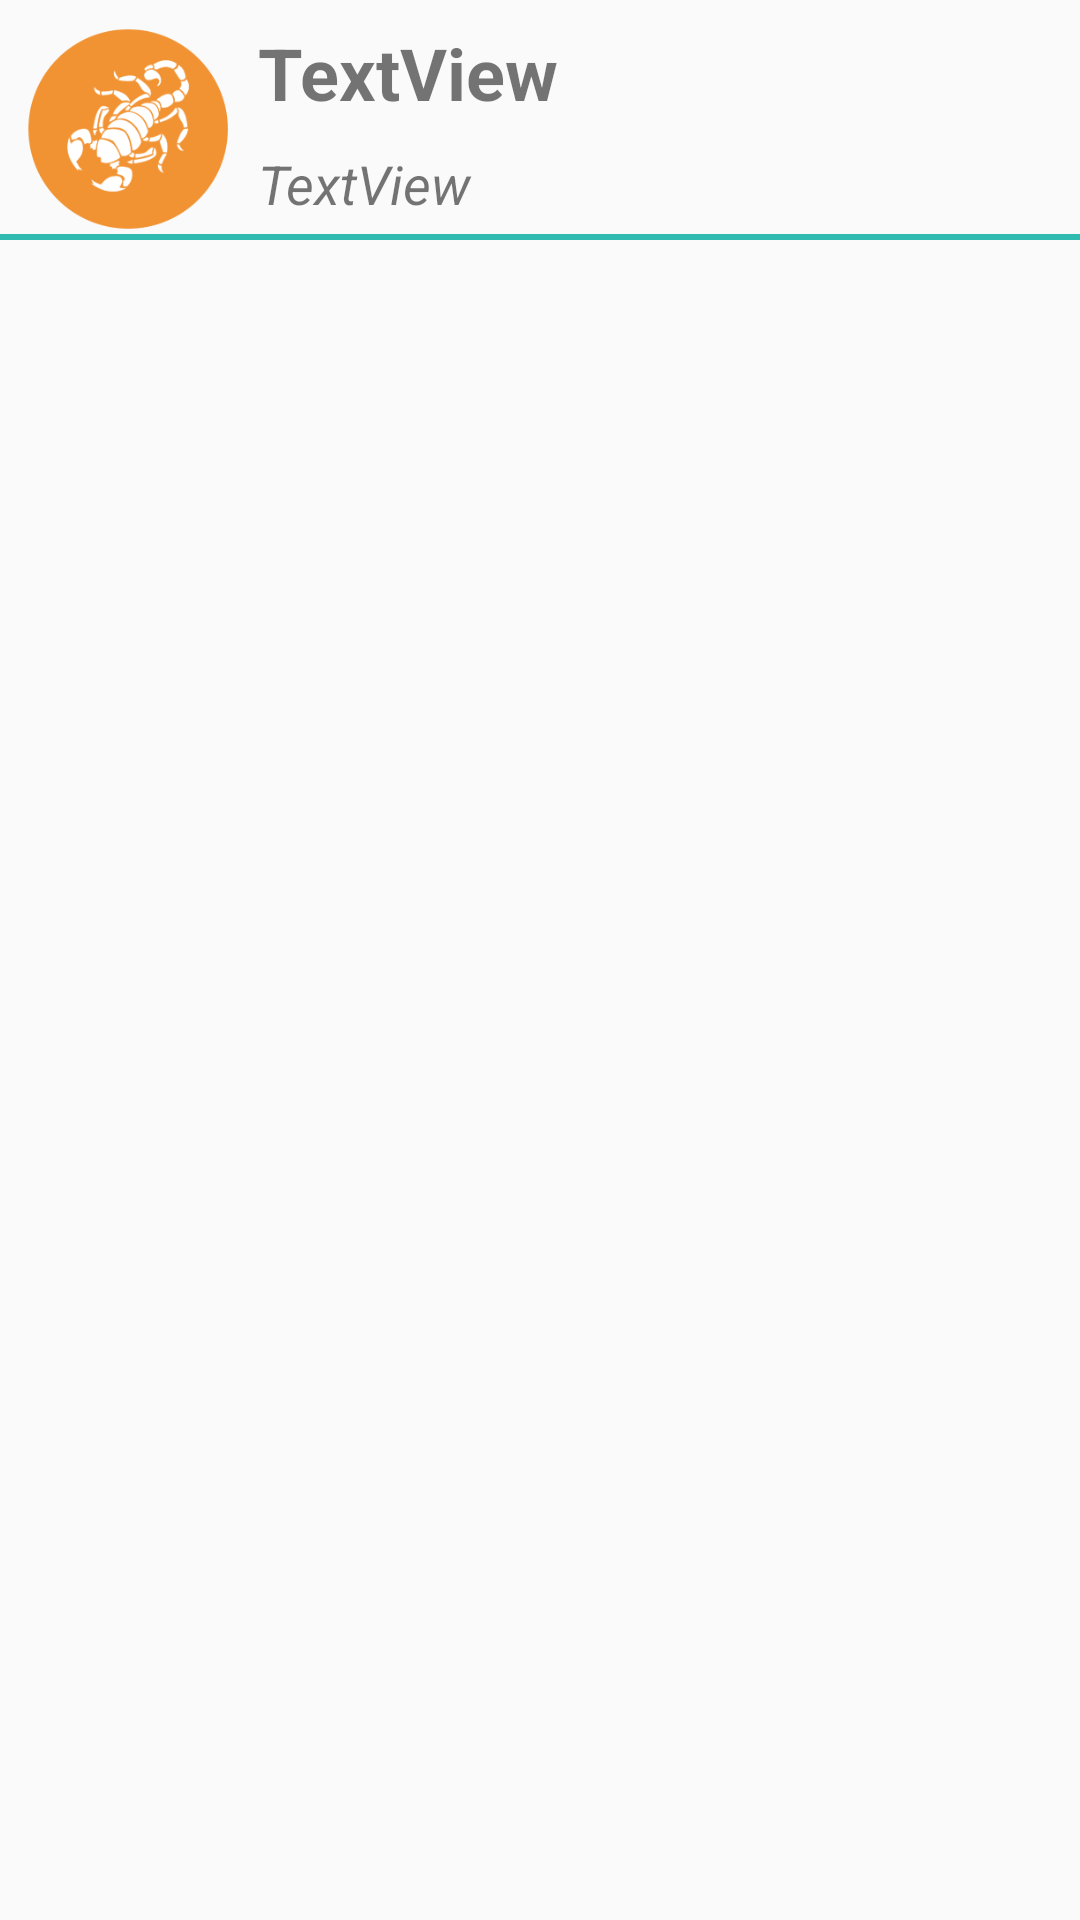

Write the Android layout XML for this screen, with the resource values it uses.
<!-- AndroidManifest.xml: application theme AppTheme -->
<!-- res/layout/tek_satir.xml -->
<?xml version="1.0" encoding="utf-8"?>

<android.support.constraint.ConstraintLayout xmlns:android="http://schemas.android.com/apk/res/android"
    xmlns:app="http://schemas.android.com/apk/res-auto"
    xmlns:tools="http://schemas.android.com/tools"
    android:id="@+id/tvBurcTarih"
    android:layout_width="match_parent"
    android:layout_height="match_parent">

    <ImageView
        android:id="@+id/imgBurcSembol"
        android:layout_width="70dp"
        android:layout_height="70dp"
        android:layout_marginStart="8dp"
        android:layout_marginTop="8dp"
        app:layout_constraintStart_toStartOf="parent"
        app:layout_constraintTop_toTopOf="parent"
        app:srcCompat="@drawable/akrep" />

    <TextView
        android:id="@+id/tvBurcAdi"
        android:layout_width="0dp"
        android:layout_height="33dp"
        android:layout_marginEnd="8dp"
        android:layout_marginStart="8dp"
        android:layout_marginTop="8dp"
        android:text="TextView"
        android:textSize="24sp"
        android:textStyle="bold"
        app:layout_constraintEnd_toEndOf="parent"
        app:layout_constraintStart_toEndOf="@+id/imgBurcSembol"
        app:layout_constraintTop_toTopOf="parent" />

    <TextView
        android:id="@+id/tvBurcTarihi"
        android:layout_width="0dp"
        android:layout_height="wrap_content"
        android:layout_marginEnd="8dp"
        android:layout_marginStart="8dp"
        android:layout_marginTop="8dp"
        android:text="TextView"
        android:textSize="18sp"
        android:textStyle="italic"
        app:layout_constraintEnd_toEndOf="parent"
        app:layout_constraintStart_toEndOf="@+id/imgBurcSembol"
        app:layout_constraintTop_toBottomOf="@+id/tvBurcAdi" />

    <View
        android:layout_width="match_parent"
        android:layout_height="2dp"
        android:background="#2fbbb0"
        app:layout_constraintEnd_toEndOf="parent"
        app:layout_constraintStart_toStartOf="parent"
        app:layout_constraintTop_toBottomOf="@+id/imgBurcSembol"></View>
</android.support.constraint.ConstraintLayout>
<!-- resources referenced by this layout -->
<resources>
  <!-- drawable akrep: png bitmap (drawable, 18907 bytes) -->
  <style name="AppTheme" parent="Theme.AppCompat.Light.NoActionBar">
          
          <item name="colorPrimary">@color/colorPrimary</item>
          <item name="colorPrimaryDark">@color/statusBarColor</item>
          <item name="colorAccent">@color/colorAccent</item>
      </style>
  <color name="colorPrimary">#3F51B5</color>
  <color name="statusBarColor">#2fbbb0</color>
  <color name="colorAccent">#FF4081</color>
</resources>
